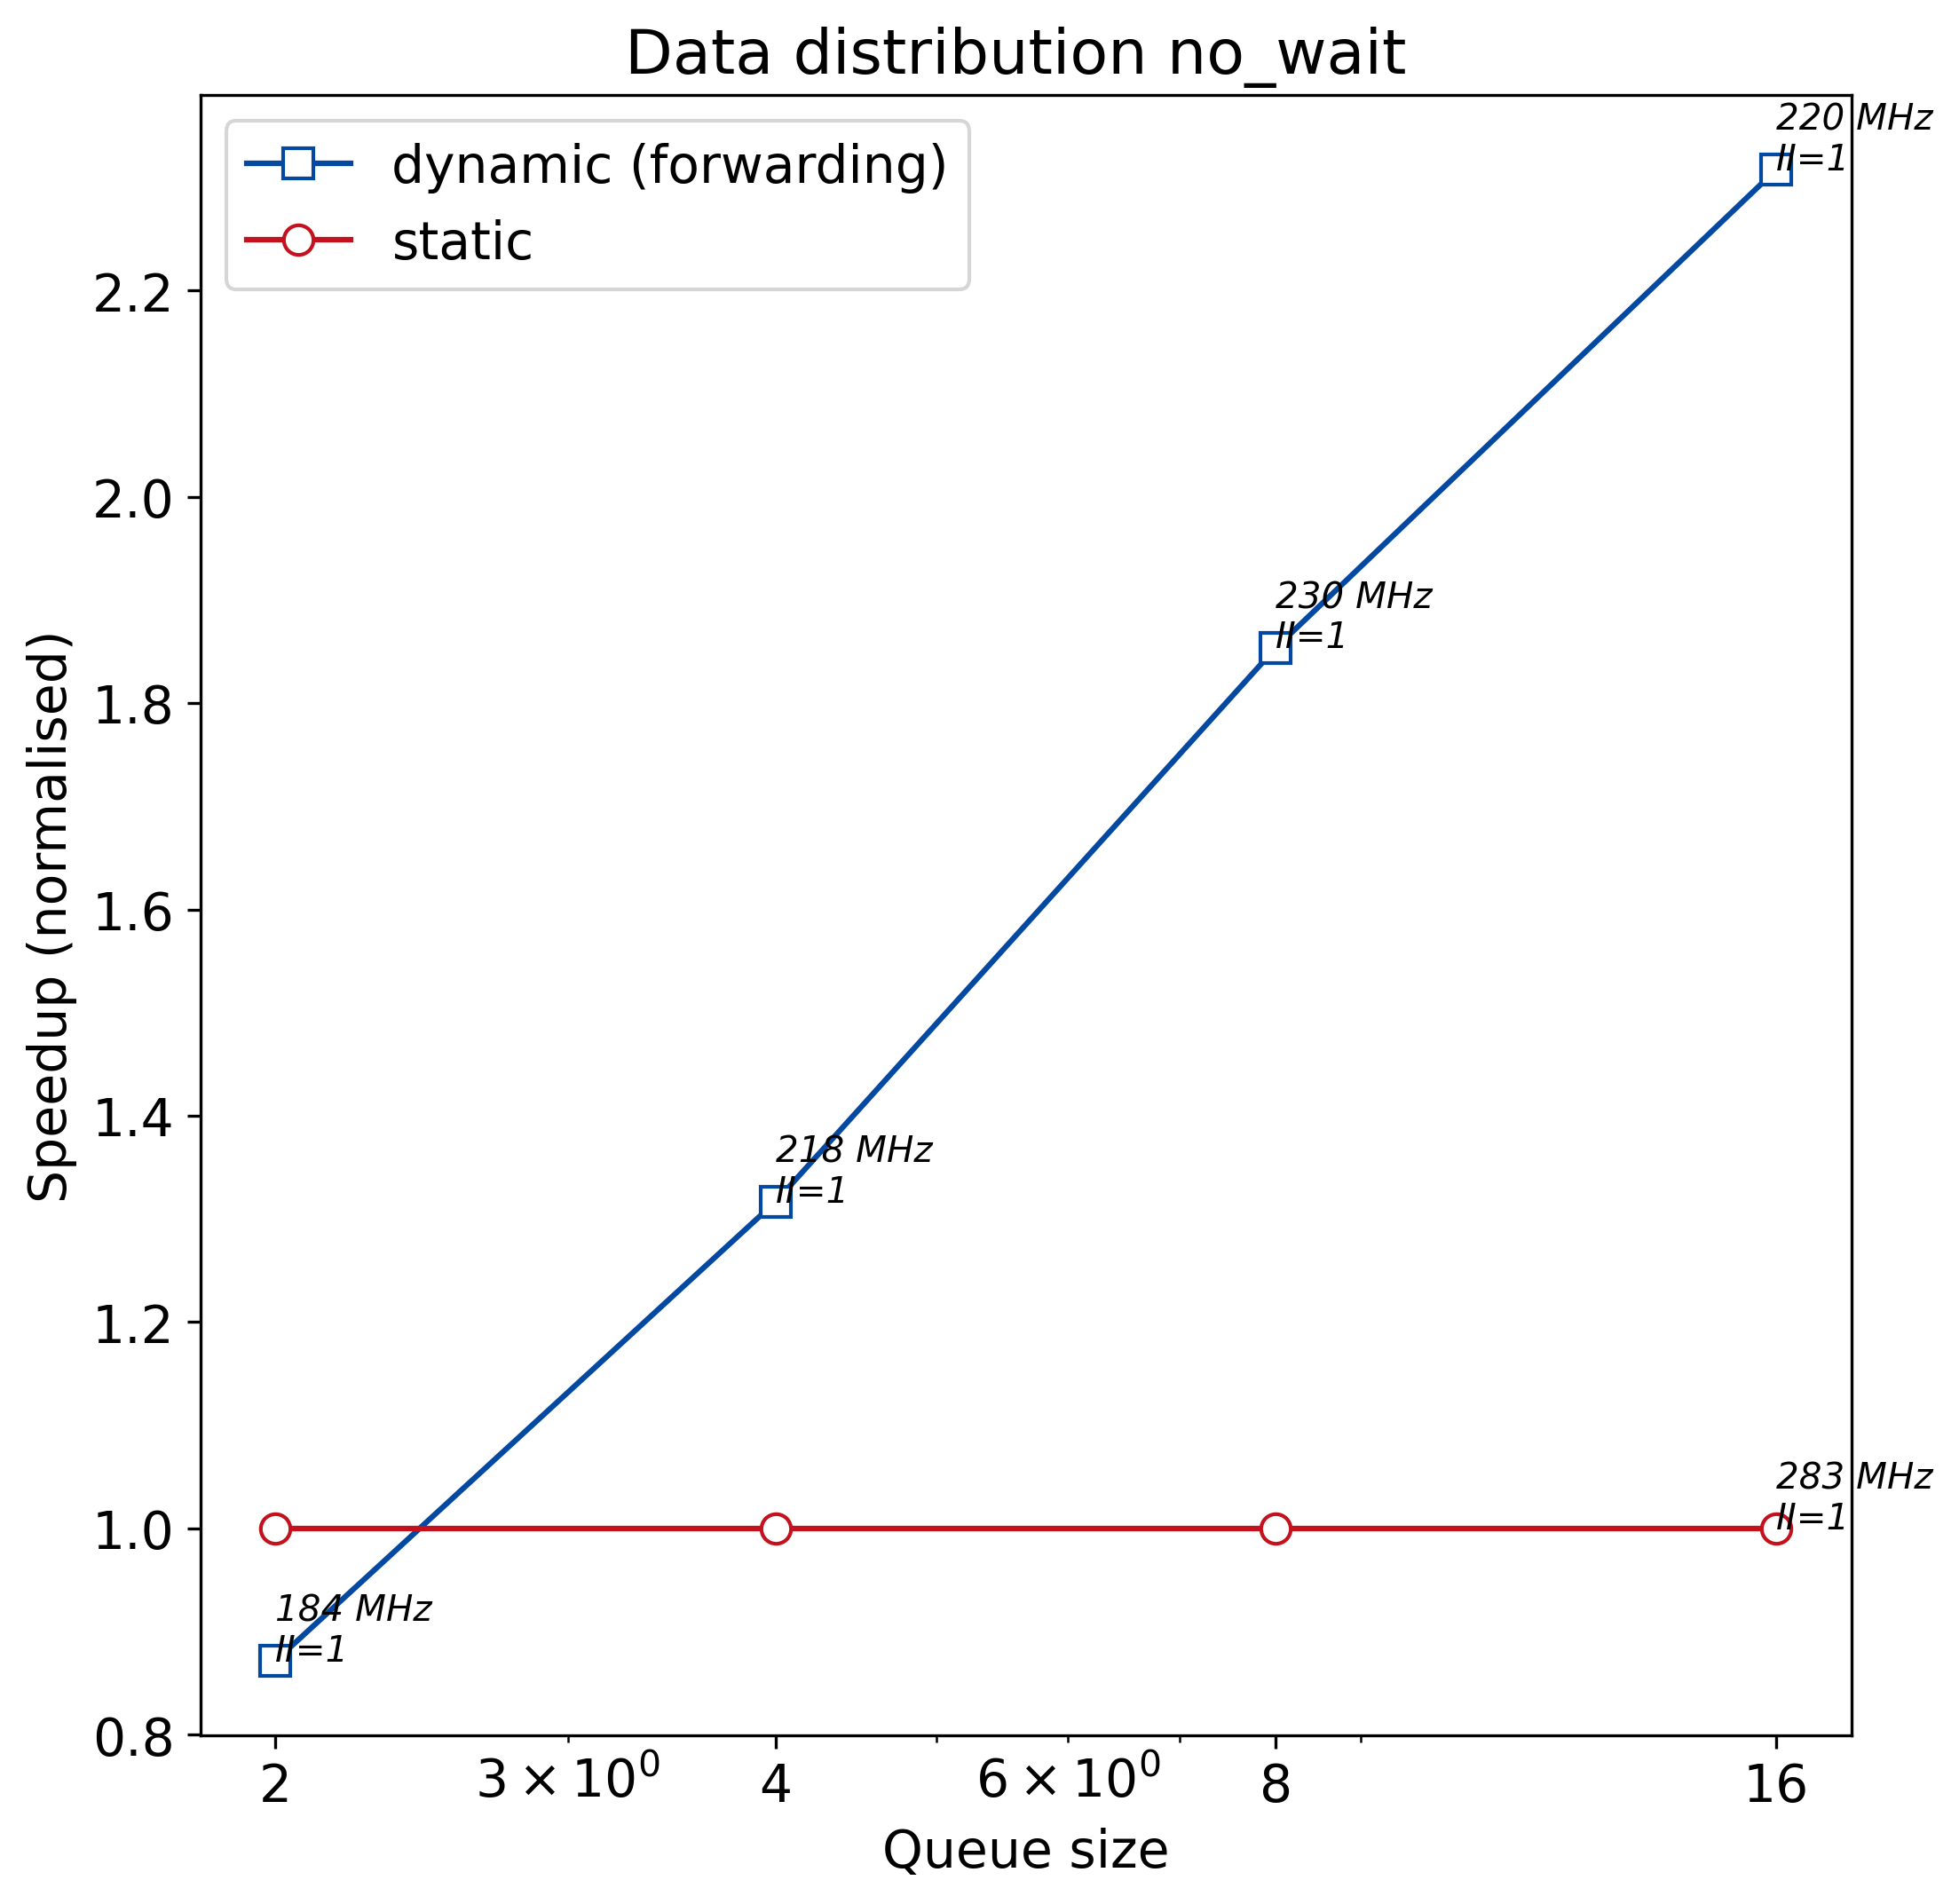

Source data for this figure (header and first rows):
q_size, static, dynamic
2, 63.98, 73.41
4, 63.98, 48.59
8, 63.98, 34.51
16, 63.98, 27.61
